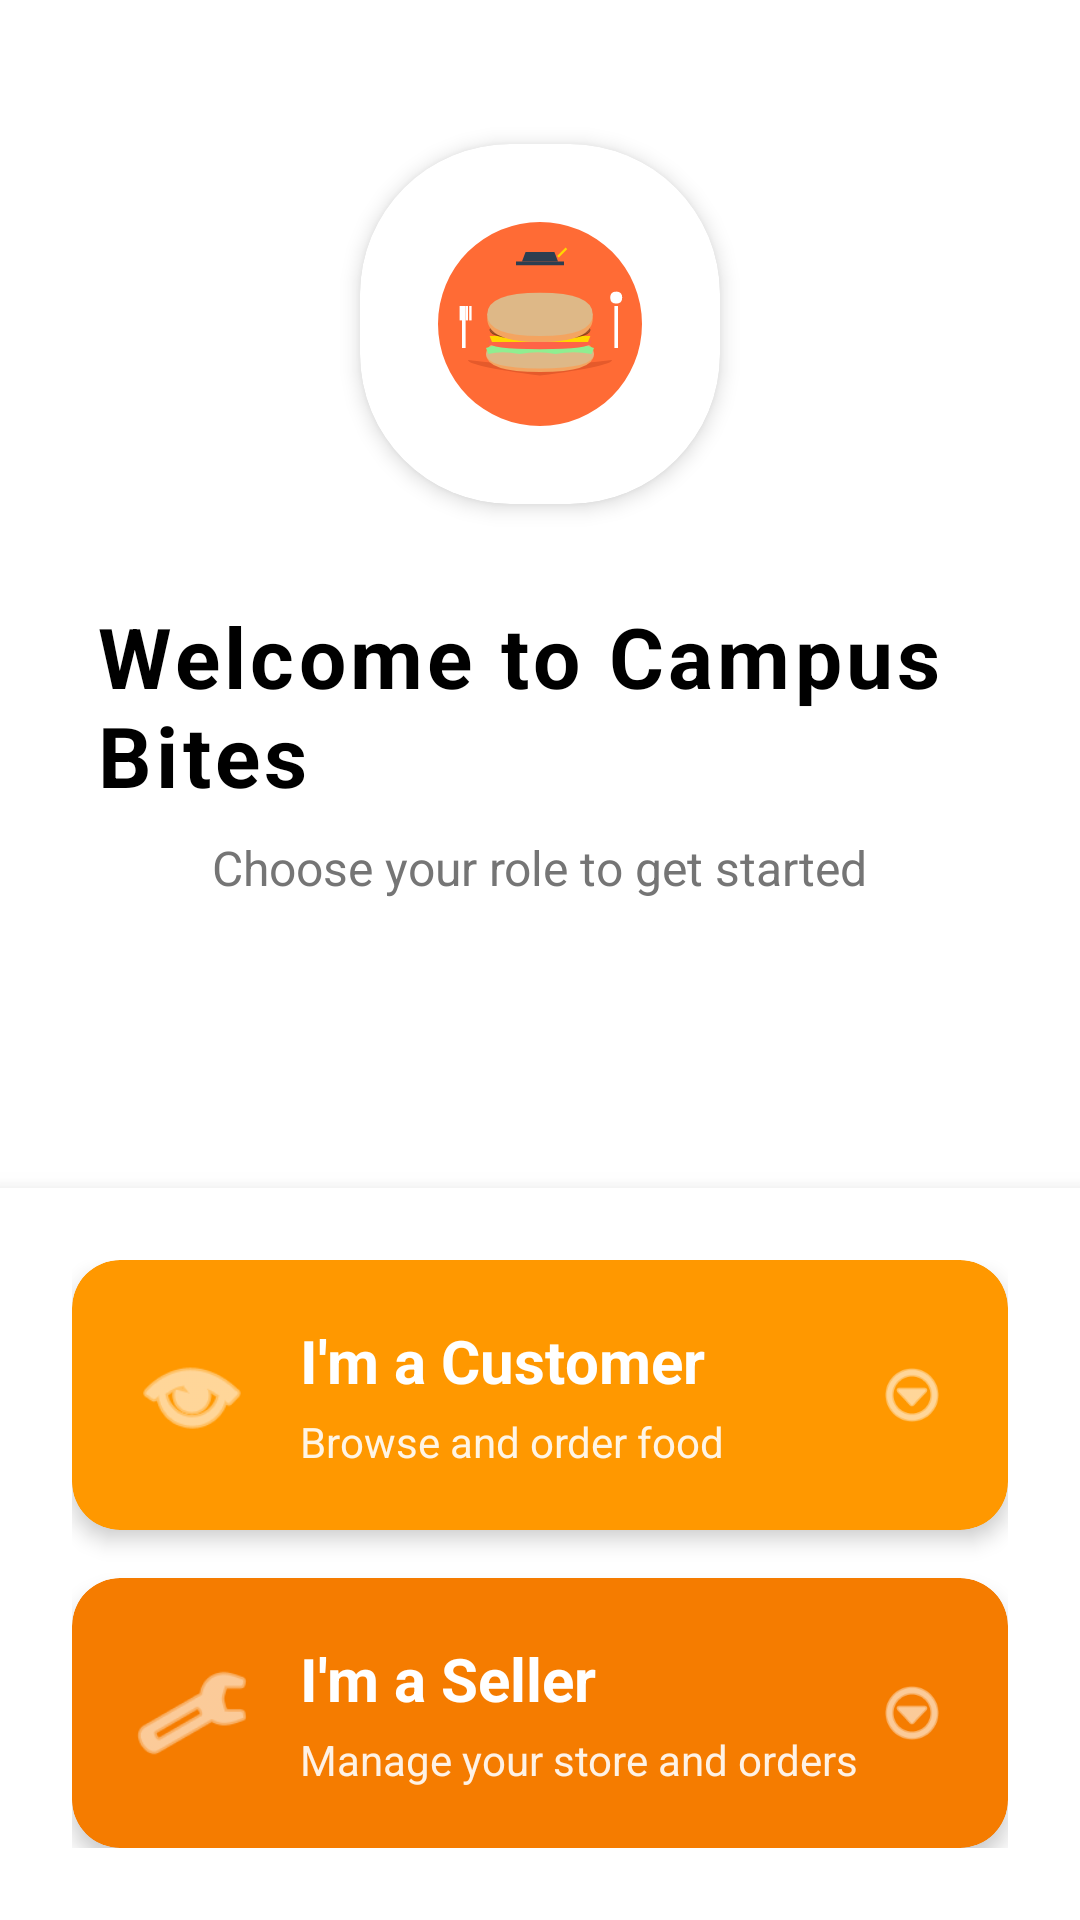

Produce the Android XML layout that renders to this screen, including the resource entries it uses.
<!-- AndroidManifest.xml: application theme Theme.CampusBites -->
<!-- res/layout/activity_role_selection.xml -->
<?xml version="1.0" encoding="utf-8"?>
<LinearLayout xmlns:android="http://schemas.android.com/apk/res/android"
    xmlns:app="http://schemas.android.com/apk/res-auto"
    android:layout_width="match_parent"
    android:layout_height="match_parent"
    android:orientation="vertical"
    android:background="@color/light_gray">

    
    <LinearLayout
        android:layout_width="match_parent"
        android:layout_height="0dp"
        android:layout_weight="1"
        android:orientation="vertical"
        android:gravity="center"
        android:padding="32dp"
        android:background="@color/white">

        <androidx.cardview.widget.CardView
            android:layout_width="wrap_content"
            android:layout_height="wrap_content"
            app:cardCornerRadius="50dp"
            app:cardElevation="4dp"
            app:cardBackgroundColor="@color/white"
            android:layout_marginBottom="32dp">

            <ImageView
                android:layout_width="120dp"
                android:layout_height="120dp"
                android:src="@drawable/ic_campus_bites_logo"
                android:padding="20dp"
                android:contentDescription="Campus Bites Logo"/>

        </androidx.cardview.widget.CardView>

        <TextView
            android:layout_width="wrap_content"
            android:layout_height="wrap_content"
            android:text="Welcome to Campus Bites"
            android:textSize="28sp"
            android:textStyle="bold"
            android:textColor="@color/black"
            android:layout_marginBottom="8dp"
            android:letterSpacing="0.05"/>

        <TextView
            android:layout_width="wrap_content"
            android:layout_height="wrap_content"
            android:text="Choose your role to get started"
            android:textSize="16sp"
            android:textColor="@color/text_gray"
            android:layout_marginBottom="48dp"/>

    </LinearLayout>

    
    <LinearLayout
        android:layout_width="match_parent"
        android:layout_height="wrap_content"
        android:orientation="vertical"
        android:padding="24dp"
        android:background="@color/white"
        android:elevation="8dp">

        
        <androidx.cardview.widget.CardView
            android:id="@+id/btnCustomer"
            android:layout_width="match_parent"
            android:layout_height="wrap_content"
            app:cardCornerRadius="16dp"
            app:cardElevation="4dp"
            app:cardBackgroundColor="@color/primary_orange"
            android:layout_marginBottom="16dp"
            android:clickable="true"
            android:focusable="true"
            android:foreground="?attr/selectableItemBackground">

            <LinearLayout
                android:layout_width="match_parent"
                android:layout_height="wrap_content"
                android:orientation="horizontal"
                android:padding="20dp"
                android:gravity="center_vertical">

                <ImageView
                    android:layout_width="40dp"
                    android:layout_height="40dp"
                    android:src="@android:drawable/ic_menu_view"
                    android:tint="@color/white"
                    android:layout_marginEnd="16dp"/>

                <LinearLayout
                    android:layout_width="0dp"
                    android:layout_height="wrap_content"
                    android:layout_weight="1"
                    android:orientation="vertical">

                    <TextView
                        android:layout_width="wrap_content"
                        android:layout_height="wrap_content"
                        android:text="I'm a Customer"
                        android:textSize="20sp"
                        android:textStyle="bold"
                        android:textColor="@color/white"/>

                    <TextView
                        android:layout_width="wrap_content"
                        android:layout_height="wrap_content"
                        android:text="Browse and order food"
                        android:textSize="14sp"
                        android:textColor="@color/white"
                        android:alpha="0.9"
                        android:layout_marginTop="4dp"/>

                </LinearLayout>

                <ImageView
                    android:layout_width="24dp"
                    android:layout_height="24dp"
                    android:src="@android:drawable/ic_menu_more"
                    android:tint="@color/white"/>

            </LinearLayout>

        </androidx.cardview.widget.CardView>

        
        <androidx.cardview.widget.CardView
            android:id="@+id/btnSeller"
            android:layout_width="match_parent"
            android:layout_height="wrap_content"
            app:cardCornerRadius="16dp"
            app:cardElevation="4dp"
            app:cardBackgroundColor="@color/dark_orange"
            android:clickable="true"
            android:focusable="true"
            android:foreground="?attr/selectableItemBackground">

            <LinearLayout
                android:layout_width="match_parent"
                android:layout_height="wrap_content"
                android:orientation="horizontal"
                android:padding="20dp"
                android:gravity="center_vertical">

                <ImageView
                    android:layout_width="40dp"
                    android:layout_height="40dp"
                    android:src="@android:drawable/ic_menu_manage"
                    android:tint="@color/white"
                    android:layout_marginEnd="16dp"/>

                <LinearLayout
                    android:layout_width="0dp"
                    android:layout_height="wrap_content"
                    android:layout_weight="1"
                    android:orientation="vertical">

                    <TextView
                        android:layout_width="wrap_content"
                        android:layout_height="wrap_content"
                        android:text="I'm a Seller"
                        android:textSize="20sp"
                        android:textStyle="bold"
                        android:textColor="@color/white"/>

                    <TextView
                        android:layout_width="wrap_content"
                        android:layout_height="wrap_content"
                        android:text="Manage your store and orders"
                        android:textSize="14sp"
                        android:textColor="@color/white"
                        android:alpha="0.9"
                        android:layout_marginTop="4dp"/>

                </LinearLayout>

                <ImageView
                    android:layout_width="24dp"
                    android:layout_height="24dp"
                    android:src="@android:drawable/ic_menu_more"
                    android:tint="@color/white"/>

            </LinearLayout>

        </androidx.cardview.widget.CardView>

    </LinearLayout>

</LinearLayout>
<!-- resources referenced by this layout -->
<resources>
  <color name="black">#FF000000</color>
  <color name="dark_orange">#F57C00</color>
  <color name="light_gray">#F5F5F5</color>
  <color name="primary_orange">#FF9800</color>
  <color name="text_gray">#757575</color>
  <color name="white">#FFFFFFFF</color>
  <!-- drawable ic_campus_bites_logo: vector/xml drawable (drawable, 3436 chars, omitted) -->
  <style name="Theme.CampusBites" parent="Theme.MaterialComponents.DayNight.NoActionBar">
          <item name="colorPrimary">@color/primary_orange</item>
          <item name="colorPrimaryVariant">@color/dark_orange</item>
          <item name="colorOnPrimary">@color/white</item>
          <item name="android:statusBarColor">@color/primary_orange</item>
      </style>
</resources>
